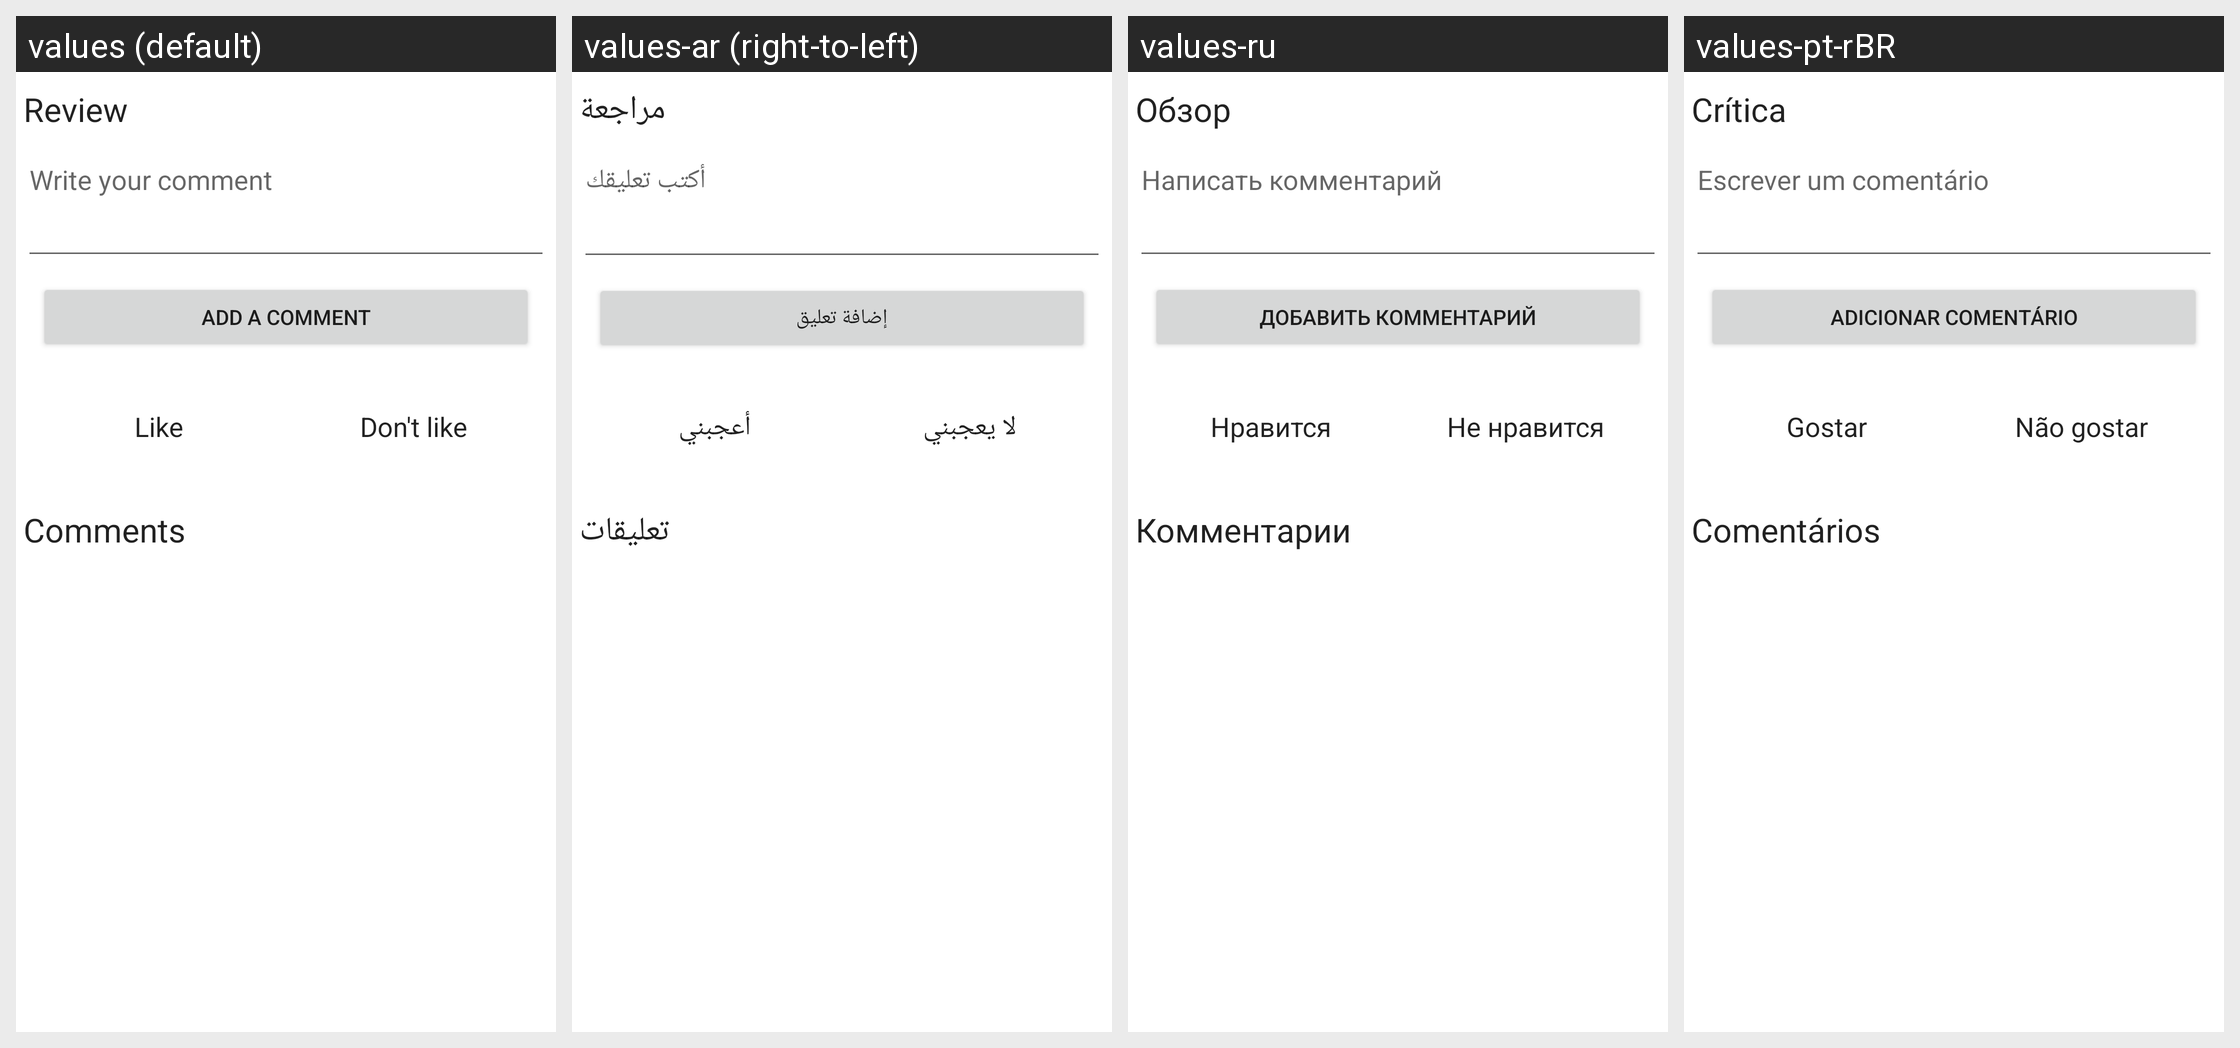

Strings drawn on this Android screen and how each of the app's shown locales translates them:
Android screen res/layout/fragment_app_rating.xml rendered under 4 locales, left to right: values (default), values-ar (right-to-left), values-ru, values-pt-rBR. Device: Nexus 5 (rendered at 1080×1920; each locale shown at half size, 540×960, under a caption strip naming it); theme Theme.MaterialComponents.DayNight.NoActionBar.
Other locales in the repository, not shown: values-bs, values-cs, values-de, values-el, values-es, values-fa, values-fi, values-fr, values-he, values-hi, values-hr, values-id, values-in, values-it, values-ja, values-ka, values-lt, values-mn, values-nl, values-ph, values-pl, values-pt, values-ro, values-sq, values-sr, values-tl, values-tr, values-uk, values-vi, values-zh-rCN.
Strings drawn on this screen, with the default value and each locale's value (text and hints the layout hard-codes, and strings that could not be matched under every locale, appear in the picture but are not listed):

add_comment
  values: Add a comment
  values-ar: إضافة تعليق
  values-ru: Добавить комментарий
  values-pt-rBR: Adicionar comentário

comments
  values: Comments
  values-ar: تعليقات
  values-ru: Комментарии
  values-pt-rBR: Comentários
